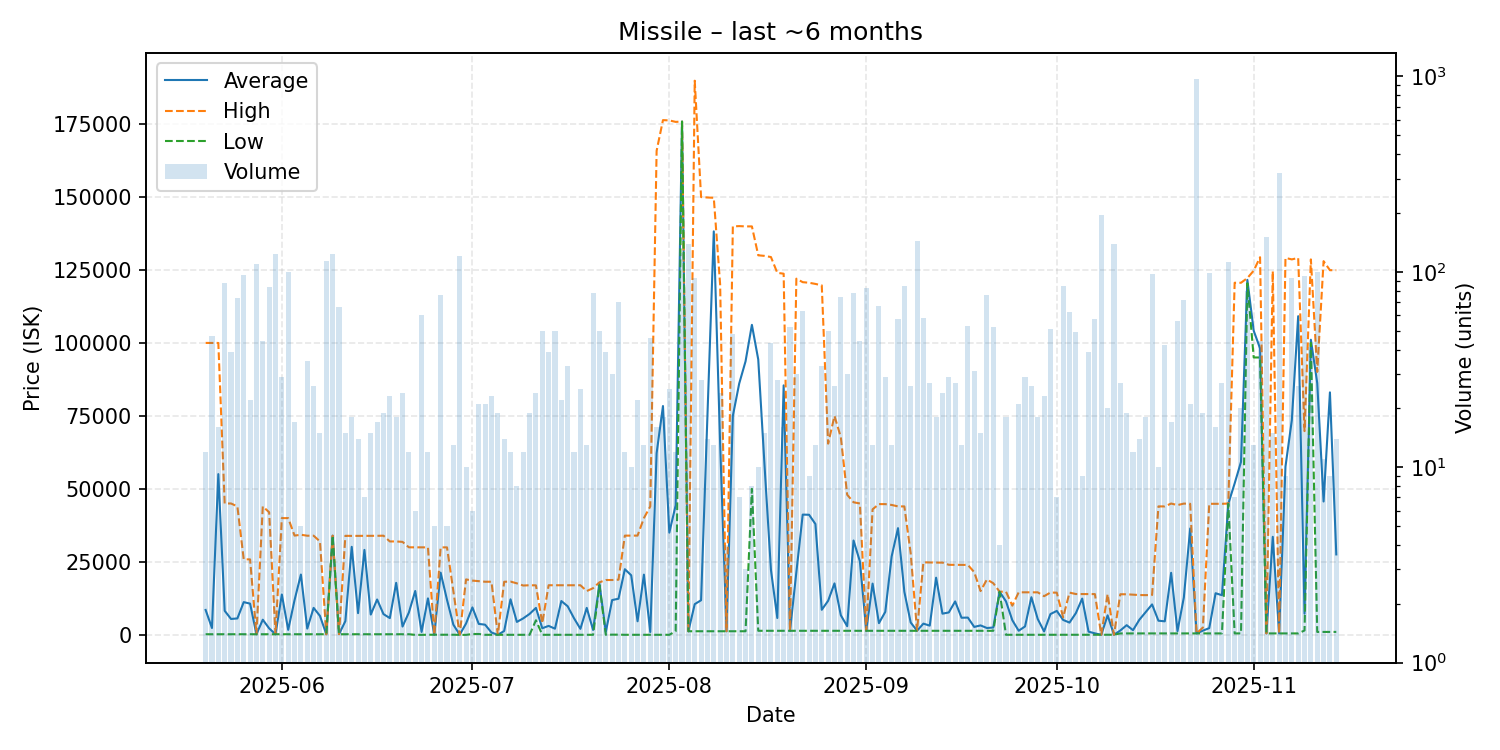

Values plotted in this chart, from the file beside it:
date, average, highest, lowest, order_count, volume
2025-05-20, 8535, 99990, 221.1, 5, 12
2025-05-21, 2344, 99980, 221.1, 6, 47
2025-05-22, 55060, 99980, 221.1, 9, 16
2025-05-23, 8249, 45000, 221.1, 12, 88
2025-05-24, 5449, 45000, 221.1, 10, 39
2025-05-25, 5631, 43990, 221.1, 17, 73
2025-05-26, 11216, 25870, 221.1, 7, 96
2025-05-27, 10704, 25850, 221.1, 12, 22
2025-05-28, 221.1, 221.1, 221.1, 12, 109
2025-05-29, 5194, 43990, 221.1, 11, 44
2025-05-30, 2234, 42000, 221.1, 7, 84
2025-05-31, 221.1, 221.1, 221.1, 15, 124
2025-06-01, 13833, 39990, 221.1, 14, 29
2025-06-02, 1712, 39990, 221.1, 10, 100
2025-06-03, 11907, 34000, 220.0, 9, 17
2025-06-04, 20668, 34300, 220.0, 5, 5
2025-06-05, 2148, 33960, 220.0, 7, 35
2025-06-06, 9249, 33970, 220.0, 7, 26
2025-06-07, 6505, 32000, 220.0, 7, 15
2025-06-08, 220.0, 220.0, 220.0, 20, 113
2025-06-09, 33980, 33980, 33980, 8, 123
2025-06-10, 220.0, 220.0, 220.0, 4, 66
2025-06-11, 4715, 33930, 220.0, 7, 15
2025-06-12, 30160, 33900, 220.0, 4, 18
2025-06-13, 7441, 33920, 220.0, 5, 14
2025-06-14, 29104, 33920, 220.0, 5, 7
2025-06-15, 6960, 33920, 220.0, 7, 15
2025-06-16, 12118, 33930, 220.0, 8, 17
2025-06-17, 7117, 33970, 220.0, 7, 19
2025-06-18, 5747, 32000, 220.0, 6, 23
2025-06-19, 17816, 32000, 220.0, 9, 18
2025-06-20, 2856, 31850, 220.0, 8, 24
2025-06-21, 7664, 29990, 220.0, 7, 12
2025-06-22, 15032, 29990, 0.01, 5, 6
2025-06-23, 1000, 29990, 1.0, 5, 60
2025-06-24, 12504, 29970, 50.0, 8, 12
2025-06-25, 50.0, 50.0, 50.0, 1, 5
2025-06-26, 21306, 29970, 50.0, 15, 76
2025-06-27, 12018, 29970, 50.0, 3, 5
2025-06-28, 3500, 15000, 50.0, 7, 13
2025-06-29, 50.0, 50.0, 1.0, 9, 121
2025-06-30, 3890, 19000, 1.0, 7, 10
2025-07-01, 9398, 18590, 300.1, 5, 6
2025-07-02, 3757, 18400, 300.0, 10, 21
2025-07-03, 3487, 18200, 25.0, 7, 21
2025-07-04, 815.4, 18200, 25.0, 9, 23
2025-07-05, 26.16, 27.0, 26.0, 3, 19
2025-07-06, 1324, 18190, 27.0, 7, 14
2025-07-07, 12176, 18250, 27.0, 9, 12
2025-07-08, 4433, 17650, 27.0, 6, 8
2025-07-09, 5651, 16900, 27.0, 8, 12
2025-07-10, 7174, 17000, 27.0, 13, 19
2025-07-11, 9239, 16960, 5000, 17, 24
2025-07-12, 2272, 3999, 27.0, 10, 50
2025-07-13, 3073, 17000, 27.0, 9, 39
2025-07-14, 2122, 16990, 27.0, 11, 50
2025-07-15, 11592, 16990, 27.0, 9, 22
2025-07-16, 9794, 16990, 27.0, 16, 33
2025-07-17, 5685, 17000, 27.0, 6, 12
2025-07-18, 2064, 17000, 27.0, 9, 25
... 119 more rows
